Labelled photos from "data", an image-classification folder in Ayshamahshoofa/Smart-Skincare. The possible labels are: basal cell carcinoma, darier s disease, epidermolysis bullosa pruriginosa, Hailey-Hailey disease, herpes simplex, impetigo, larva migrans, leprosy borderline, leprosy lepromatous, leprosy tuberculoid, lupus erythematosus chronicus discoides, melanoma, mycosis fungoides, papilomatosis confluentes and reticulate, pediculosis capitis, psoriasis, tungiasis.

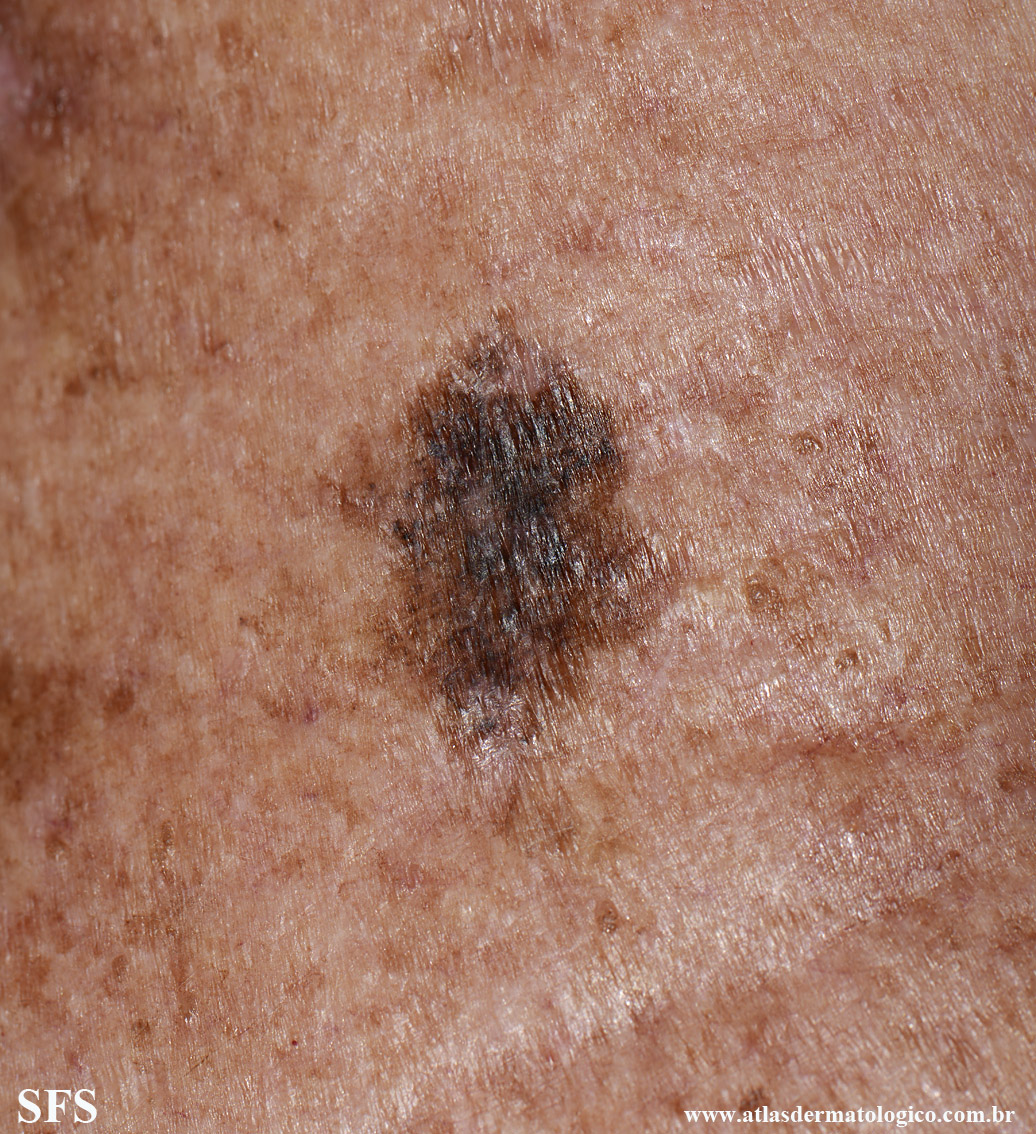
Label: melanoma

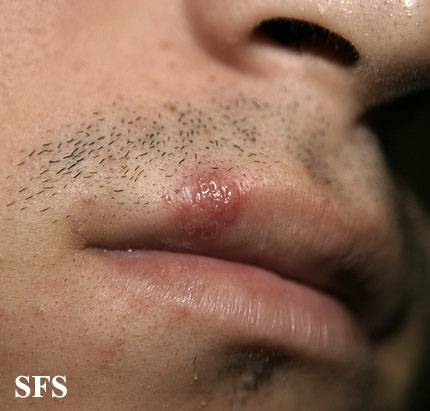
Label: herpes simplex

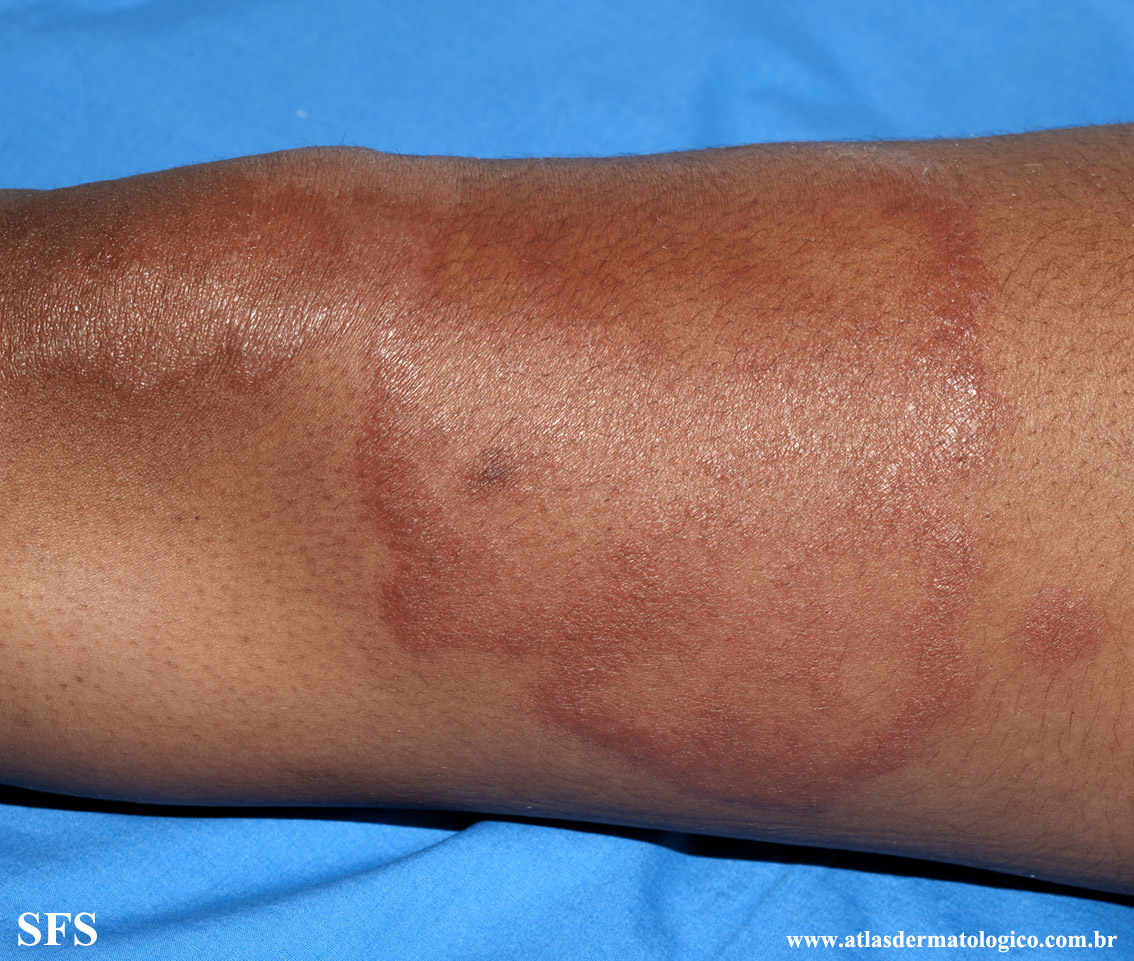
Label: leprosy tuberculoid

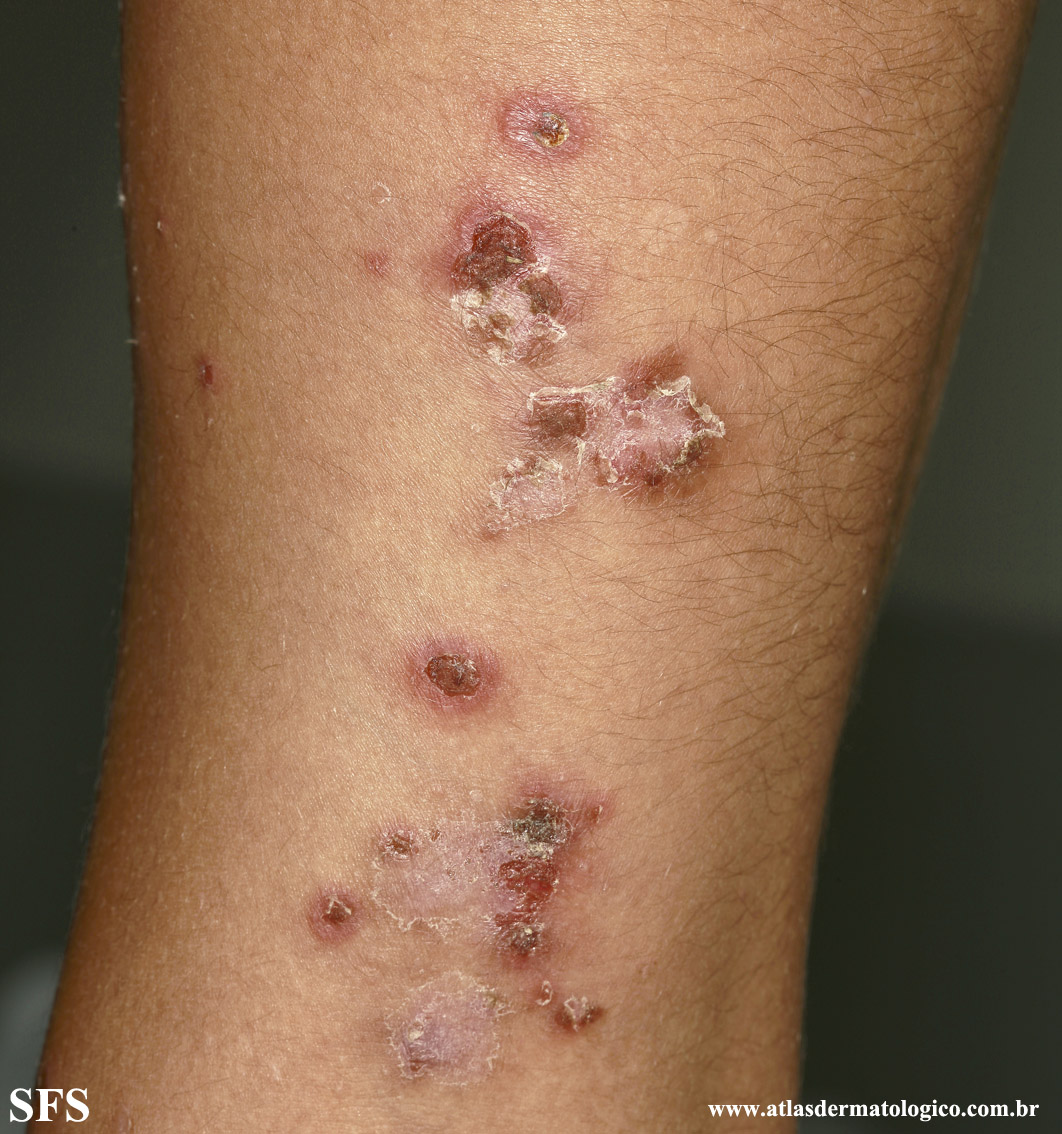
Label: impetigo

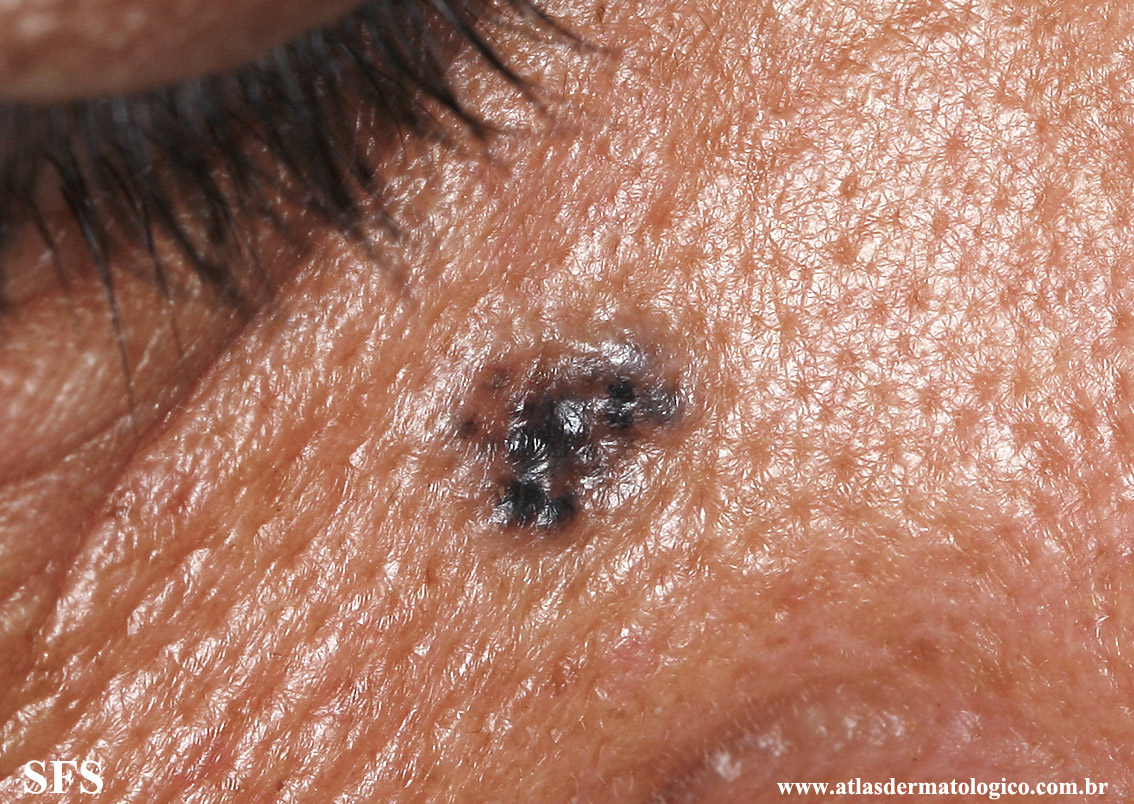
Label: basal cell carcinoma

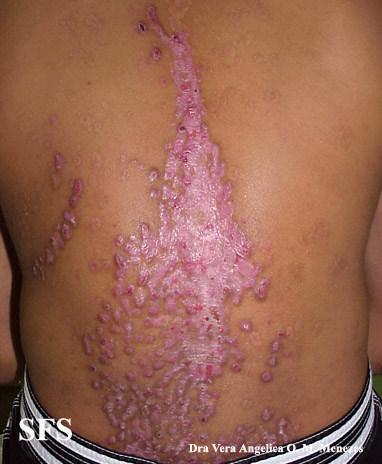
Label: epidermolysis bullosa pruriginosa
